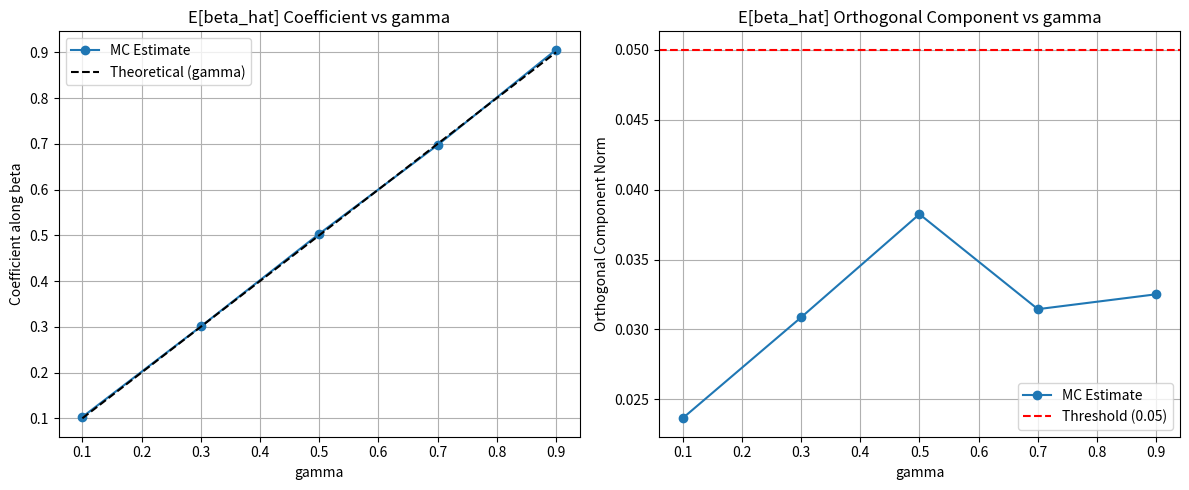

Source code (Python):
import numpy as np
import json
import os
import matplotlib
matplotlib.use('Agg')
import matplotlib.pyplot as plt

def compute_beta_hat(X, y):
    """
    Compute the minimum-norm least squares solution beta_hat = X^T (XX^T)^{-1} y.
    This is the estimator found by gradient descent on the least squares objective.
    """
    # X is n x d, y is n x 1
    # beta_hat = X^T (XX^T)^{-1} y
    # Use solve for stability
    XXt = X @ X.T
    # Add small regularization for numerical stability if needed, but problem says ridgeless
    # However, for n < d, XXt is n x n and invertible with prob 1.
    # For n >= d, we are in underparameterized regime, but the claim specifies gamma < 1.
    # The formula X^T (XX^T)^{-1} y works for n <= d.
    # If n > d, we would use (X^T X)^{-1} X^T y, but the claim is for gamma in {0.1, 0.3, 0.5, 0.7, 0.9}, so n < d.
    try:
        beta_hat = X.T @ np.linalg.solve(XXt, y)
    except np.linalg.LinAlgError:
        # Fallback to pinv if singular (should not happen for Gaussian)
        beta_hat = np.linalg.pinv(X) @ y
    return beta_hat

def run_experiment(d, sigma, beta, gammas, T, seed=42):
    np.random.seed(seed)
    results = {}

    for gamma in gammas:
        n = int(np.floor(gamma * d))
        sum_beta_hat = np.zeros(d)

        for t in range(T):
            # Generate data
            X = np.random.randn(n, d)
            noise = np.random.randn(n) * sigma
            y = X @ beta + noise

            # Compute estimator
            beta_hat = compute_beta_hat(X, y)
            sum_beta_hat += beta_hat

        E_beta_hat = sum_beta_hat / T

        # Metrics
        # Coefficient along beta
        coef = np.dot(E_beta_hat, beta)
        # Orthogonal component magnitude
        # ||E_beta_hat||^2 = coef^2 + ||E_beta_hat_perp||^2
        # So ||E_beta_hat_perp|| = sqrt(||E_beta_hat||^2 - coef^2)
        norm_sq = np.dot(E_beta_hat, E_beta_hat)
        ortho_sq = norm_sq - coef**2
        # Due to numerical errors, ortho_sq might be slightly negative
        if ortho_sq < 0:
            ortho_sq = 0.0
        ortho = np.sqrt(ortho_sq)

        # Relative error of coefficient
        rel_err_coef = abs(coef - gamma) / gamma

        results[gamma] = {
            'n': n,
            'coef': coef,
            'ortho': ortho,
            'rel_err_coef': rel_err_coef,
            'E_beta_hat': E_beta_hat
        }

    return results

def main():
    # Parameters from claim
    d = 150
    sigma = 0.1
    beta = np.zeros(d)
    beta[0] = 1.0  # ||beta||_2 = 1
    gammas = [0.1, 0.3, 0.5, 0.7, 0.9]
    T = 200

    # Run experiment
    results = run_experiment(d, sigma, beta, gammas, T)

    # Check success criteria
    all_pass = True
    control_pass = False
    metrics = {}

    for gamma in gammas:
        res = results[gamma]
        coef = res['coef']
        ortho = res['ortho']
        rel_err = res['rel_err_coef']

        # Criterion 1: |coef - gamma|/gamma <= 0.02
        pass_coef = rel_err <= 0.02
        # Criterion 2: ortho <= 0.05
        pass_ortho = ortho <= 0.05

        metrics[f'gamma_{gamma}_coef'] = coef
        metrics[f'gamma_{gamma}_ortho'] = ortho
        metrics[f'gamma_{gamma}_rel_err'] = rel_err
        metrics[f'gamma_{gamma}_pass'] = pass_coef and pass_ortho

        if not (pass_coef and pass_ortho):
            all_pass = False

        # Control check for gamma=0.5
        if gamma == 0.5:
            control_pass = pass_coef and pass_ortho
            metrics['control_pass'] = control_pass

    # If control fails, status is inconclusive
    if not control_pass:
        status = "inconclusive"
        notes = "Control check at gamma=0.5 failed. Measurement is void."
    elif all_pass:
        status = "supported"
        notes = "All gamma values passed the success criteria."
    else:
        status = "falsified"
        notes = "One or more gamma values failed the success criteria."

    # Plotting
    os.makedirs('results/c8', exist_ok=True)

    fig, axes = plt.subplots(1, 2, figsize=(12, 5))

    # Plot 1: Coefficient vs Gamma
    gammas_plot = [g for g in gammas]
    coefs_plot = [results[g]['coef'] for g in gammas_plot]
    axes[0].plot(gammas_plot, coefs_plot, 'o-', label='MC Estimate')
    axes[0].plot(gammas_plot, gammas_plot, 'k--', label='Theoretical (gamma)')
    axes[0].set_xlabel('gamma')
    axes[0].set_ylabel('Coefficient along beta')
    axes[0].set_title('E[beta_hat] Coefficient vs gamma')
    axes[0].legend()
    axes[0].grid(True)

    # Plot 2: Orthogonal component vs Gamma
    orthos_plot = [results[g]['ortho'] for g in gammas_plot]
    axes[1].plot(gammas_plot, orthos_plot, 'o-', label='MC Estimate')
    axes[1].axhline(y=0.05, color='r', linestyle='--', label='Threshold (0.05)')
    axes[1].set_xlabel('gamma')
    axes[1].set_ylabel('Orthogonal Component Norm')
    axes[1].set_title('E[beta_hat] Orthogonal Component vs gamma')
    axes[1].legend()
    axes[1].grid(True)

    plt.tight_layout()
    plt.savefig('results/c8/fig.png', dpi=150)
    plt.close()

    # Final summary
    summary = {
        "claim_id": "C8",
        "status": status,
        "metrics": metrics,
        "notes": notes
    }

    print(f"SUMMARY_JSON={json.dumps(summary, default=str)}")

if __name__ == "__main__":
    main()
